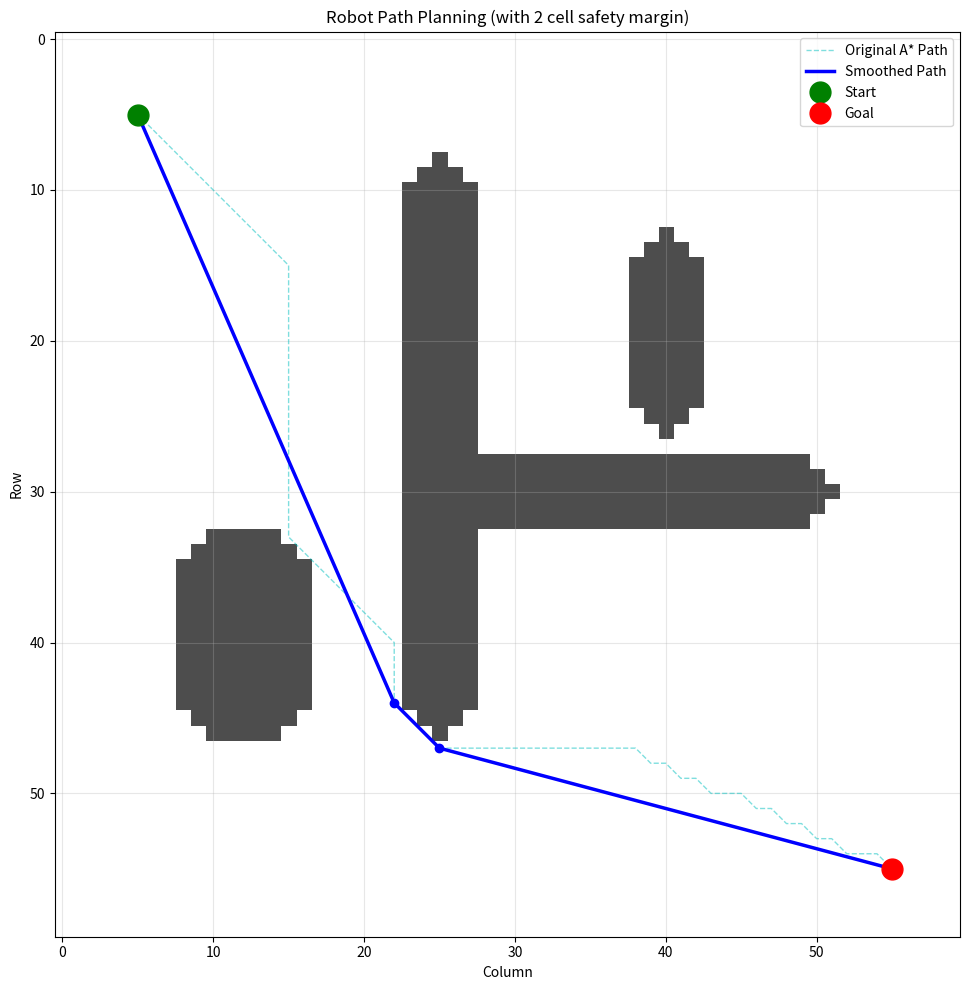
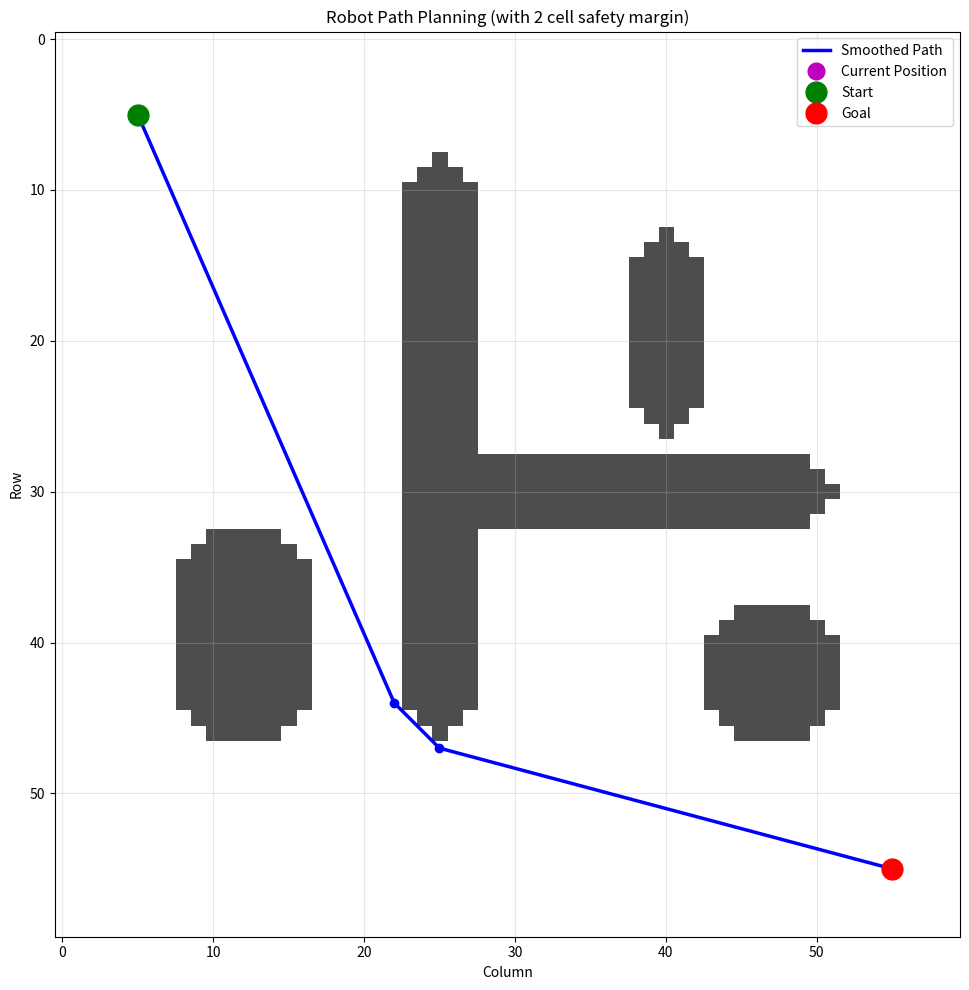

Source code (Python) for these figures, in order:
import numpy as np
import heapq
import matplotlib.pyplot as plt
from typing import List, Tuple, Optional
from scipy.ndimage import binary_dilation

class PathPlanner:
    def __init__(self, occupancy_grid: np.ndarray, robot_radius: float = 0):
        """
        Initialize path planner with occupancy grid.
        
        Args:
            occupancy_grid: 2D numpy array where:
                           0 = free space
                           1 = occupied/obstacle
            robot_radius: Robot radius in grid cells for safety margin
        """
        self.original_grid = occupancy_grid.copy()
        self.robot_radius = robot_radius
        self.grid = self._inflate_obstacles(occupancy_grid, robot_radius)
        self.rows, self.cols = self.grid.shape
        self.current_path = None
        self.current_path_index = 0
        
    def _inflate_obstacles(self, grid: np.ndarray, radius: float) -> np.ndarray:
        """
        Inflate obstacles by robot radius for safety margin.
        
        Args:
            grid: Original occupancy grid
            radius: Inflation radius in grid cells
            
        Returns:
            Inflated occupancy grid
        """
        if radius <= 0:
            return grid.copy()
        
        # Create circular structuring element
        size = int(2 * radius + 1)
        y, x = np.ogrid[-radius:radius+1, -radius:radius+1]
        structure = x**2 + y**2 <= radius**2
        
        # Dilate obstacles
        inflated = binary_dilation(grid, structure=structure)
        return inflated.astype(np.uint8)
    
    def update_grid(self, new_occupancy_grid: np.ndarray):
        """
        Update occupancy grid with new sensor data.
        
        Args:
            new_occupancy_grid: Updated occupancy grid from sensors
        """
        self.original_grid = new_occupancy_grid.copy()
        self.grid = self._inflate_obstacles(new_occupancy_grid, self.robot_radius)
    
    def heuristic(self, a: Tuple[int, int], b: Tuple[int, int]) -> float:
        """Euclidean distance heuristic"""
        return np.sqrt((a[0] - b[0])**2 + (a[1] - b[1])**2)
    
    def get_neighbors(self, pos: Tuple[int, int]) -> List[Tuple[int, int]]:
        """Get valid 8-connected neighbors"""
        row, col = pos
        neighbors = []
        
        # 8-connected grid (includes diagonals)
        directions = [
            (-1, -1), (-1, 0), (-1, 1),
            (0, -1),           (0, 1),
            (1, -1),  (1, 0),  (1, 1)
        ]
        
        for dr, dc in directions:
            new_row, new_col = row + dr, col + dc
            
            # Check bounds
            if 0 <= new_row < self.rows and 0 <= new_col < self.cols:
                # Check if cell is free
                if self.grid[new_row, new_col] == 0:
                    neighbors.append((new_row, new_col))
        
        return neighbors
    
    def find_path(self, start: Tuple[int, int], goal: Tuple[int, int]) -> Optional[List[Tuple[int, int]]]:
        """
        Find collision-free path using A* algorithm.
        
        Args:
            start: (row, col) starting position
            goal: (row, col) goal position
            
        Returns:
            List of (row, col) positions from start to goal, or None if no path exists
        """
        # Validate start and goal
        if not (0 <= start[0] < self.rows and 0 <= start[1] < self.cols):
            raise ValueError("Start position out of bounds")
        if not (0 <= goal[0] < self.rows and 0 <= goal[1] < self.cols):
            raise ValueError("Goal position out of bounds")
        if self.grid[start[0], start[1]] == 1:
            raise ValueError("Start position is occupied")
        if self.grid[goal[0], goal[1]] == 1:
            raise ValueError("Goal position is occupied")
        
        # Priority queue: (f_score, counter, position)
        counter = 0
        open_set = [(0, counter, start)]
        
        # Track visited nodes
        came_from = {}
        
        # Cost from start to each node
        g_score = {start: 0}
        
        # Estimated total cost (g + h)
        f_score = {start: self.heuristic(start, goal)}
        
        # Set for quick lookup
        open_set_hash = {start}
        
        while open_set:
            _, _, current = heapq.heappop(open_set)
            open_set_hash.remove(current)
            
            # Goal reached
            if current == goal:
                return self.reconstruct_path(came_from, current)
            
            # Explore neighbors
            for neighbor in self.get_neighbors(current):
                # Calculate cost to neighbor
                # Diagonal movement costs sqrt(2), cardinal movement costs 1
                dx = abs(neighbor[0] - current[0])
                dy = abs(neighbor[1] - current[1])
                move_cost = np.sqrt(dx**2 + dy**2)
                
                tentative_g_score = g_score[current] + move_cost
                
                # If this path to neighbor is better than any previous one
                if neighbor not in g_score or tentative_g_score < g_score[neighbor]:
                    came_from[neighbor] = current
                    g_score[neighbor] = tentative_g_score
                    f_score[neighbor] = tentative_g_score + self.heuristic(neighbor, goal)
                    
                    if neighbor not in open_set_hash:
                        counter += 1
                        heapq.heappush(open_set, (f_score[neighbor], counter, neighbor))
                        open_set_hash.add(neighbor)
        
        # No path found
        return None
    
    def reconstruct_path(self, came_from: dict, current: Tuple[int, int]) -> List[Tuple[int, int]]:
        """Reconstruct path from start to goal"""
        path = [current]
        while current in came_from:
            current = came_from[current]
            path.append(current)
        path.reverse()
        return path
    
    def line_of_sight(self, p1: Tuple[int, int], p2: Tuple[int, int]) -> bool:
        """
        Check if there's a clear line of sight between two points using Bresenham's algorithm.
        
        Args:
            p1: First point (row, col)
            p2: Second point (row, col)
            
        Returns:
            True if line of sight is clear, False otherwise
        """
        x0, y0 = p1[1], p1[0]  # Convert to (col, row) for Bresenham
        x1, y1 = p2[1], p2[0]
        
        dx = abs(x1 - x0)
        dy = abs(y1 - y0)
        sx = 1 if x0 < x1 else -1
        sy = 1 if y0 < y1 else -1
        err = dx - dy
        
        while True:
            # Check if current position is occupied
            if self.grid[y0, x0] == 1:
                return False
            
            if x0 == x1 and y0 == y1:
                break
                
            e2 = 2 * err
            if e2 > -dy:
                err -= dy
                x0 += sx
            if e2 < dx:
                err += dx
                y0 += sy
        
        return True
    
    def smooth_path(self, path: List[Tuple[int, int]]) -> List[Tuple[int, int]]:
        """
        Smooth path by removing unnecessary waypoints using line-of-sight checks.
        
        Args:
            path: Original path from A*
            
        Returns:
            Smoothed path with fewer waypoints
        """
        if not path or len(path) <= 2:
            return path
        
        smoothed = [path[0]]
        current_idx = 0
        
        while current_idx < len(path) - 1:
            # Try to find the farthest point with line of sight
            farthest_idx = current_idx + 1
            
            for i in range(len(path) - 1, current_idx, -1):
                if self.line_of_sight(path[current_idx], path[i]):
                    farthest_idx = i
                    break
            
            smoothed.append(path[farthest_idx])
            current_idx = farthest_idx
        
        return smoothed
    
    def is_path_valid(self, path: List[Tuple[int, int]]) -> bool:
        """
        Check if current path is still collision-free.
        
        Args:
            path: Path to validate
            
        Returns:
            True if path is valid, False if it intersects obstacles
        """
        if not path:
            return False
        
        for i in range(len(path) - 1):
            if not self.line_of_sight(path[i], path[i + 1]):
                return False
        
        return True
    
    def dynamic_replan(self, current_pos: Tuple[int, int], goal: Tuple[int, int], 
                       new_occupancy_grid: Optional[np.ndarray] = None,
                       replan_threshold: int = 5) -> Optional[List[Tuple[int, int]]]:
        """
        Dynamic replanning: check if current path is valid, replan if necessary.
        
        Args:
            current_pos: Current robot position
            goal: Goal position
            new_occupancy_grid: Updated occupancy grid (if available)
            replan_threshold: Replan if obstacle detected within this many waypoints ahead
            
        Returns:
            Updated path, or None if no path exists
        """
        # Update grid if new data available
        if new_occupancy_grid is not None:
            self.update_grid(new_occupancy_grid)
        
        # Check if we need to replan
        need_replan = False
        
        if self.current_path is None:
            need_replan = True
        elif not self.is_path_valid(self.current_path):
            need_replan = True
            print("Path blocked! Replanning...")
        else:
            # Check upcoming waypoints
            check_until = min(self.current_path_index + replan_threshold, len(self.current_path))
            upcoming_path = self.current_path[self.current_path_index:check_until]
            
            for waypoint in upcoming_path:
                if self.grid[waypoint[0], waypoint[1]] == 1:
                    need_replan = True
                    print("Obstacle detected ahead! Replanning...")
                    break
        
        # Replan if necessary
        if need_replan:
            raw_path = self.find_path(current_pos, goal)
            if raw_path:
                self.current_path = self.smooth_path(raw_path)
                self.current_path_index = 0
                print(f"New path planned with {len(self.current_path)} waypoints")
            else:
                self.current_path = None
                print("No valid path found!")
            return self.current_path
        
        return self.current_path
    
    def get_next_waypoint(self, current_pos: Tuple[int, int]) -> Optional[Tuple[int, int]]:
        """
        Get next waypoint from current path.
        
        Args:
            current_pos: Current robot position
            
        Returns:
            Next waypoint or None if at goal
        """
        if self.current_path is None or self.current_path_index >= len(self.current_path):
            return None
        
        # Update index if we've reached current waypoint
        current_waypoint = self.current_path[self.current_path_index]
        if current_pos == current_waypoint and self.current_path_index < len(self.current_path) - 1:
            self.current_path_index += 1
        
        return self.current_path[self.current_path_index]
    
    def visualize(self, path: Optional[List[Tuple[int, int]]] = None, 
                  smoothed_path: Optional[List[Tuple[int, int]]] = None,
                  start: Optional[Tuple[int, int]] = None,
                  goal: Optional[Tuple[int, int]] = None,
                  current_pos: Optional[Tuple[int, int]] = None,
                  show_inflation: bool = False):
        """Visualize the occupancy grid and paths"""
        plt.figure(figsize=(12, 10))
        
        # Display grid
        grid_to_show = self.grid if show_inflation else self.original_grid
        plt.imshow(grid_to_show, cmap='Greys', origin='upper', alpha=0.7)
        
        # Plot original path
        if path:
            path_array = np.array(path)
            plt.plot(path_array[:, 1], path_array[:, 0], 'c--', 
                    linewidth=1, alpha=0.5, label='Original A* Path')
        
        # Plot smoothed path
        if smoothed_path:
            smoothed_array = np.array(smoothed_path)
            plt.plot(smoothed_array[:, 1], smoothed_array[:, 0], 'b-', 
                    linewidth=2.5, label='Smoothed Path')
            plt.plot(smoothed_array[:, 1], smoothed_array[:, 0], 'bo', 
                    markersize=6)
        
        # Plot current position
        if current_pos:
            plt.plot(current_pos[1], current_pos[0], 'mo', 
                    markersize=12, label='Current Position')
        
        # Plot start and goal
        if start:
            plt.plot(start[1], start[0], 'go', markersize=15, label='Start')
        if goal:
            plt.plot(goal[1], goal[0], 'ro', markersize=15, label='Goal')
        
        plt.xlabel('Column')
        plt.ylabel('Row')
        title = 'Robot Path Planning'
        if show_inflation:
            title += f' (with {self.robot_radius} cell safety margin)'
        plt.title(title)
        plt.legend()
        plt.grid(True, alpha=0.3)
        plt.tight_layout()
        plt.show()


# Example usage with all features
if __name__ == "__main__":
    # Create sample occupancy grid (60x60)
    grid_size = 60
    occupancy_grid = np.zeros((grid_size, grid_size))
    
    # Add some obstacles
    occupancy_grid[10:45, 25] = 1  # Vertical wall
    occupancy_grid[30, 25:50] = 1  # Horizontal wall
    occupancy_grid[15:25, 40] = 1  # Another obstacle
    occupancy_grid[35:45, 10:15] = 1  # Block obstacle
    
    # Define start and goal
    start = (5, 5)
    goal = (55, 55)
    
    # Create planner with safety margin (robot radius = 2 cells)
    print("=" * 50)
    print("INITIAL PLANNING WITH SAFETY MARGIN")
    print("=" * 50)
    planner = PathPlanner(occupancy_grid, robot_radius=2)
    
    # Find initial path
    raw_path = planner.find_path(start, goal)
    
    if raw_path:
        print(f"Raw path found with {len(raw_path)} waypoints")
        
        # Smooth the path
        smoothed_path = planner.smooth_path(raw_path)
        print(f"Smoothed path has {len(smoothed_path)} waypoints")
        print(f"Reduction: {len(raw_path) - len(smoothed_path)} waypoints removed")
        
        # Visualize
        planner.visualize(raw_path, smoothed_path, start, goal, show_inflation=True)
        
        # Store current path for dynamic replanning
        planner.current_path = smoothed_path
        
        # Simulate robot movement and dynamic replanning
        print("\n" + "=" * 50)
        print("DYNAMIC REPLANNING SIMULATION")
        print("=" * 50)
        
        # Simulate: robot is at waypoint 5, new obstacle appears
        current_position = smoothed_path[min(5, len(smoothed_path)-1)]
        print(f"\nRobot at position: {current_position}")
        
        # Add new obstacle in the path
        new_grid = occupancy_grid.copy()
        new_grid[40:45, 45:50] = 1  # New obstacle blocking path
        print("New obstacle detected!")
        
        # Dynamic replan
        updated_path = planner.dynamic_replan(current_position, goal, new_grid)
        
        if updated_path:
            print(f"Replanned path has {len(updated_path)} waypoints")
            planner.visualize(None, updated_path, start, goal, 
                            current_position, show_inflation=True)
        
    else:
        print("No path found!")
        planner.visualize(start=start, goal=goal, show_inflation=True)
